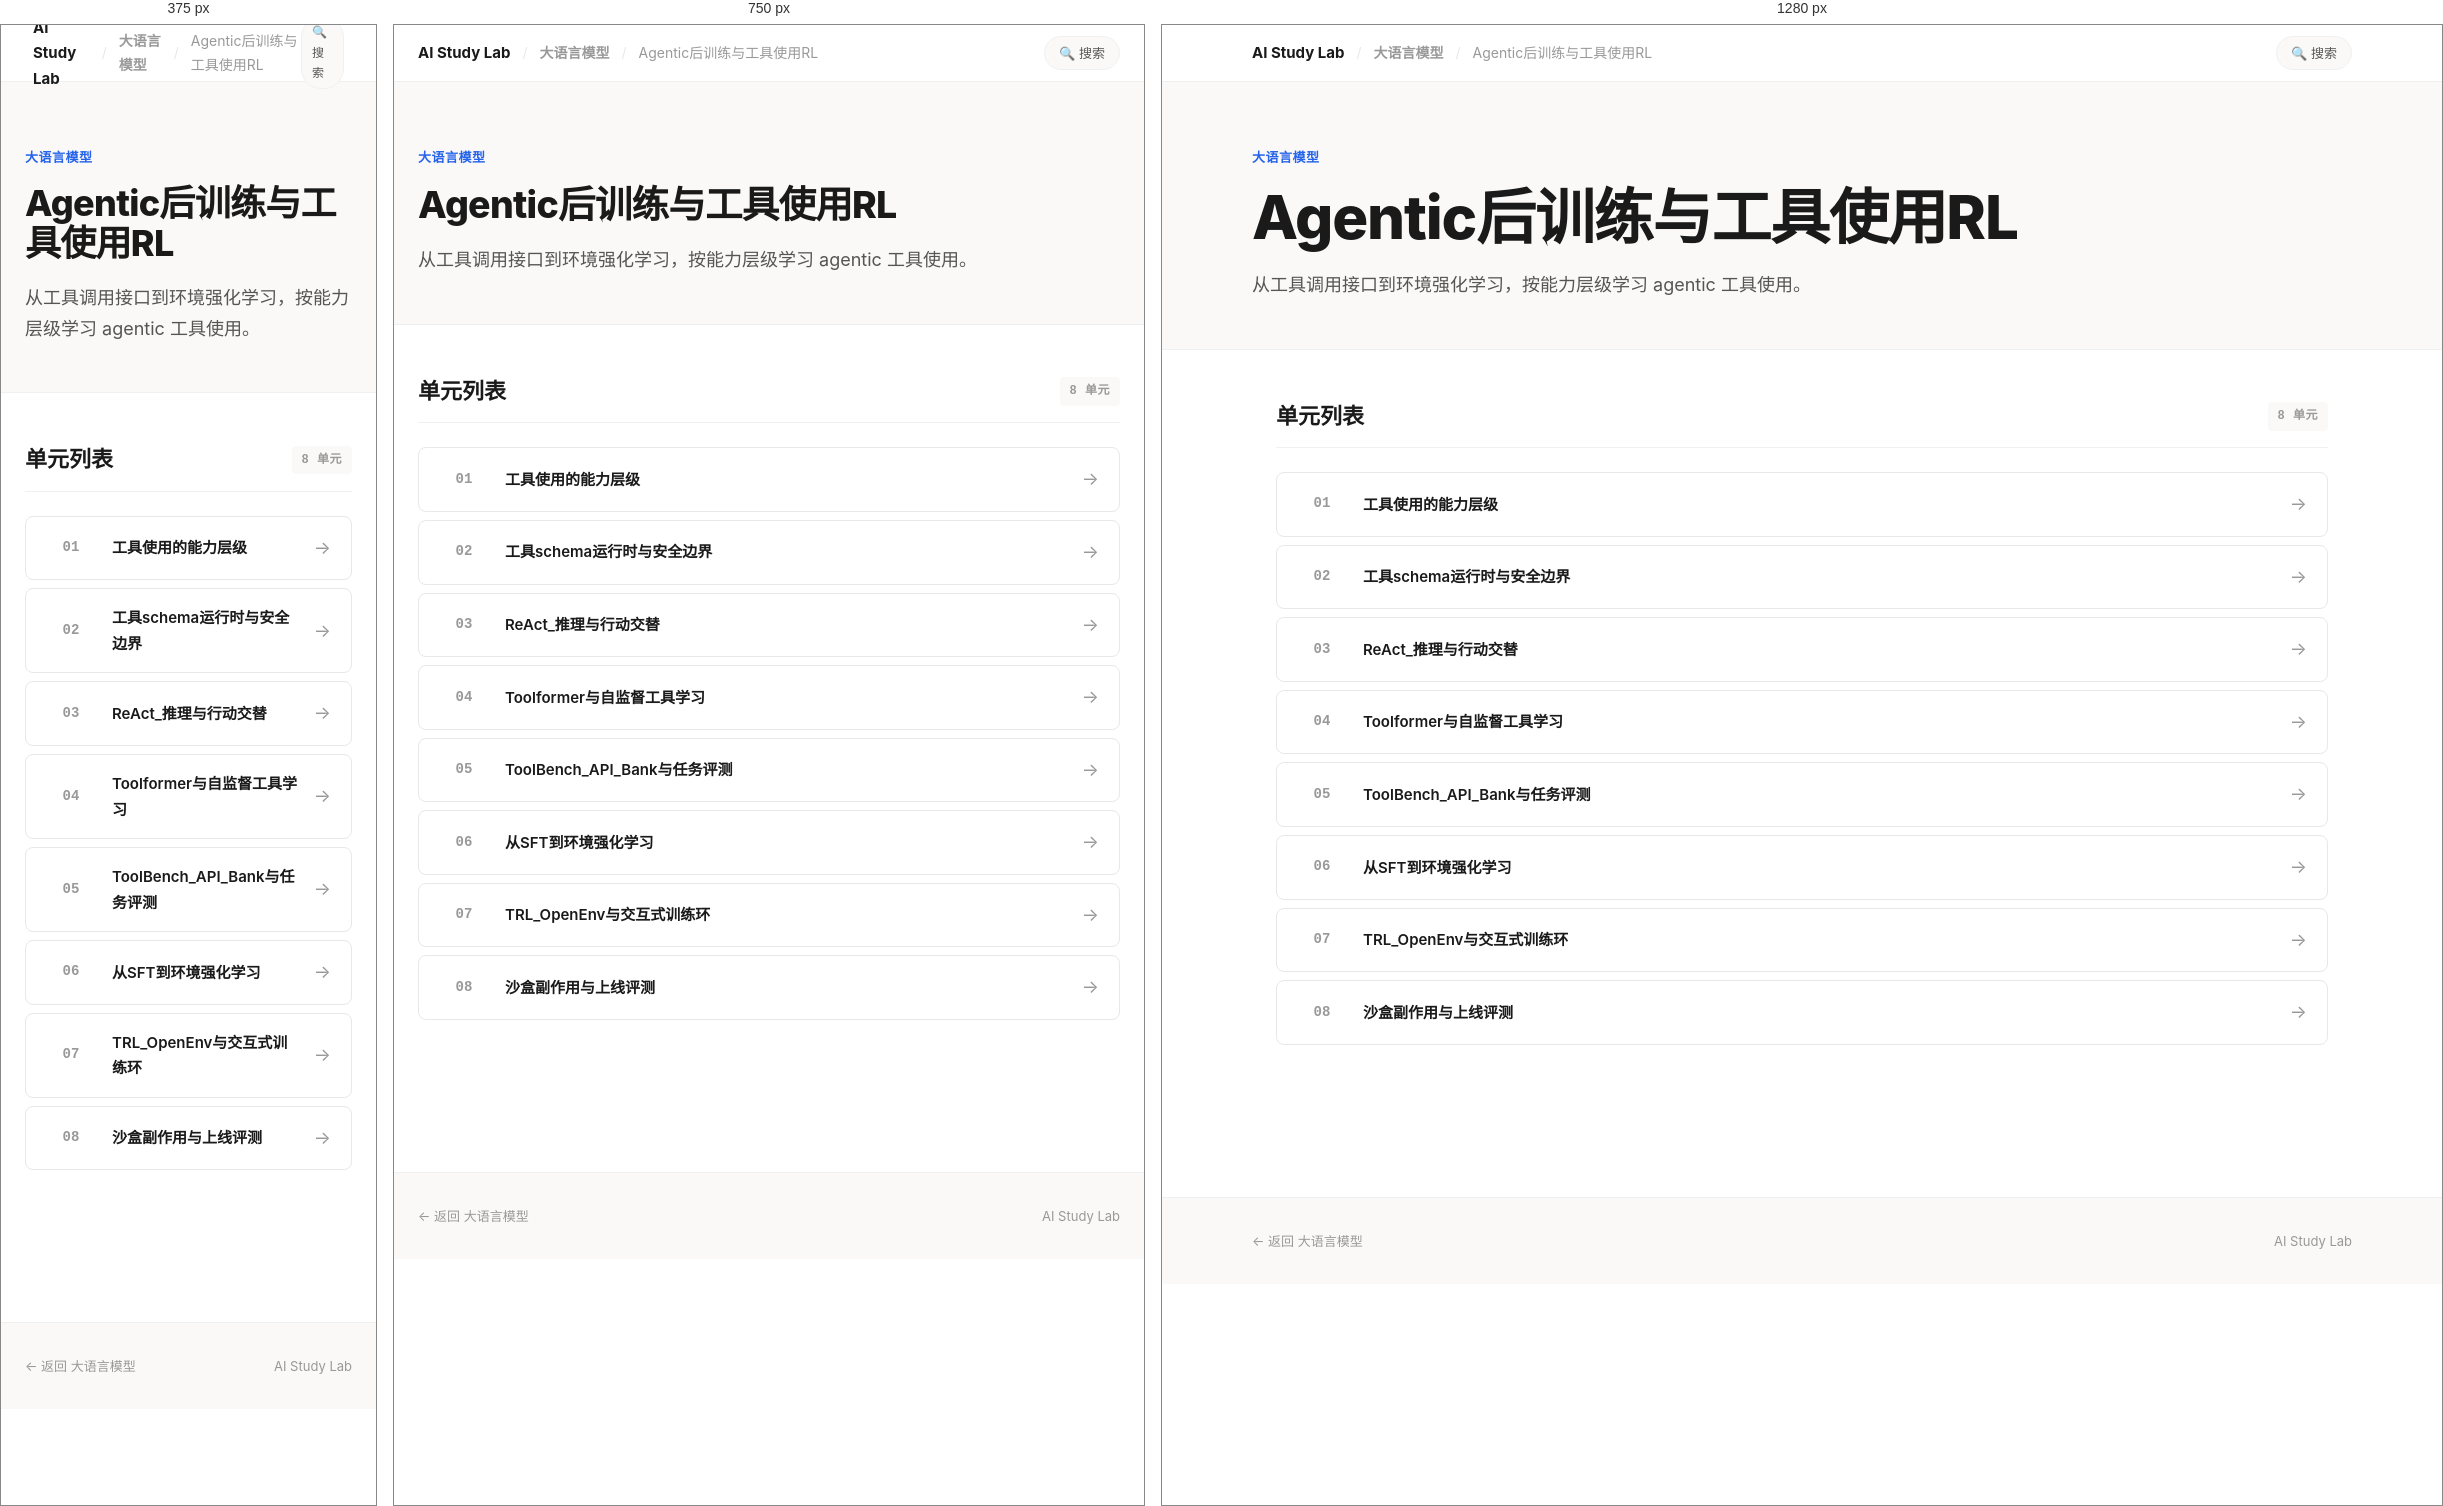
Rendered at 375 px, 750 px and 1280 px, left to right.

<!-- file: index.html -->
<!doctype html>
<html lang="zh-CN" data-page-shell="subcourse-index-v2">
<head>
  <meta charset="utf-8">
  <meta name="viewport" content="width=device-width, initial-scale=1">
  <title>Agentic后训练与工具使用RL — AI Study Lab</title>
  <link rel="stylesheet" href="../../../assets/site-v2.css">
</head>
<body>

  <!-- Top Navigation -->
  <nav class="top-nav">
    <div class="top-nav-inner">
      <div class="top-nav-left">
        <a href="../../../index.html" class="brand-name">AI Study Lab</a>
        <span class="sep">/</span>
        <a href="../index.html">大语言模型</a>
        <span class="sep">/</span>
        <span>Agentic后训练与工具使用RL</span>
      </div>
      <div class="top-nav-right">
        <a href="../../../search.html" class="nav-pill">🔍 搜索</a>
      </div>
    </div>
  </nav>

  <!-- Hero -->
  <header class="hero">
    <div class="hero-inner">
      <div class="hero-kicker">大语言模型</div>
      <h1 class="hero-title">Agentic后训练与工具使用RL</h1>
      <p class="hero-desc">从工具调用接口到环境强化学习，按能力层级学习 agentic 工具使用。</p>
    </div>
  </header>

  <!-- Unit List -->
  <main class="content">
    <section class="section">
      <div class="section-head">
        <h2>单元列表</h2>
        <span class="section-tag">8 单元</span>
      </div>
      <div class="unit-list">
        <a class="unit-item" href="01_工具使用的能力层级/学习页.html">
          <div class="unit-num">01</div>
          <div class="unit-title">工具使用的能力层级</div>
          <div class="unit-arrow">→</div>
        </a>
        <a class="unit-item" href="02_工具schema运行时与安全边界/学习页.html">
          <div class="unit-num">02</div>
          <div class="unit-title">工具schema运行时与安全边界</div>
          <div class="unit-arrow">→</div>
        </a>
        <a class="unit-item" href="03_ReAct_推理与行动交替/学习页.html">
          <div class="unit-num">03</div>
          <div class="unit-title">ReAct_推理与行动交替</div>
          <div class="unit-arrow">→</div>
        </a>
        <a class="unit-item" href="04_Toolformer与自监督工具学习/学习页.html">
          <div class="unit-num">04</div>
          <div class="unit-title">Toolformer与自监督工具学习</div>
          <div class="unit-arrow">→</div>
        </a>
        <a class="unit-item" href="05_ToolBench_API_Bank与任务评测/学习页.html">
          <div class="unit-num">05</div>
          <div class="unit-title">ToolBench_API_Bank与任务评测</div>
          <div class="unit-arrow">→</div>
        </a>
        <a class="unit-item" href="06_从SFT到环境强化学习/学习页.html">
          <div class="unit-num">06</div>
          <div class="unit-title">从SFT到环境强化学习</div>
          <div class="unit-arrow">→</div>
        </a>
        <a class="unit-item" href="07_TRL_OpenEnv与交互式训练环/学习页.html">
          <div class="unit-num">07</div>
          <div class="unit-title">TRL_OpenEnv与交互式训练环</div>
          <div class="unit-arrow">→</div>
        </a>
        <a class="unit-item" href="08_沙盒副作用与上线评测/学习页.html">
          <div class="unit-num">08</div>
          <div class="unit-title">沙盒副作用与上线评测</div>
          <div class="unit-arrow">→</div>
        </a>
      </div>
    </section>
  </main>

  <footer class="site-footer">
    <div class="site-footer-inner">
      <span><a href="../index.html" style="color: var(--text-muted); text-decoration: none;">← 返回 大语言模型</a></span>
      <span>AI Study Lab</span>
    </div>
  </footer>

</body>
</html>


/* @media block from site-v2.css */
@media (max-width: 900px) {
  .card.major { grid-column: span 1; }
  .card-grid-2, .card-grid-3, .card-grid-4 {
    grid-template-columns: repeat(2, minmax(0, 1fr));
  }
}

/* @media block from site-v2.css */
@media (max-width: 600px) {
  .card-grid, .card-grid-2, .card-grid-3, .card-grid-4 {
    grid-template-columns: 1fr;
  }
  .top-nav-inner { padding: 0 8px; }
  .nav-pill { padding: 4px 10px; font-size: 12px; }
}

/* @media block from site-v2.css */
@media (max-width: 900px) {
  .info-grid { grid-template-columns: repeat(2, minmax(0, 1fr)); }
  .route-item { grid-template-columns: 50px 1fr; }
  .route-action { display: none; }
}

/* @media block from site-v2.css */
@media (max-width: 600px) {
  .info-grid { grid-template-columns: 1fr; }
}

/* @media block from site-v2.css */
@media (max-width: 900px) {
  .project-grid .card.major { grid-column: span 1; }
}